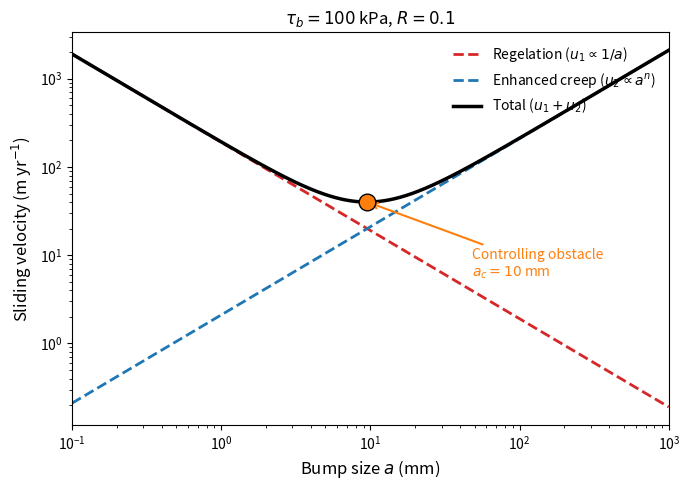

Write Python code to recreate this figure. (Note: this script raises an exception after producing the figure.)
# ---- Setup: imports and physical constants ----
import numpy as np
import matplotlib.pyplot as plt
import matplotlib.lines as mlines
import matplotlib.patches as mpatches

# Physical constants
rho_i = 917.0       # kg m^{-3}, ice density
g = 9.8             # m s^{-2}
k_r = 2.5           # W m^{-1} K^{-1}, thermal conductivity of bedrock
B_cc = 7.4e-8       # K Pa^{-1}, Clausius-Clapeyron constant
L = 3.34e5          # J kg^{-1}, specific latent heat of fusion
rho_w = 1000.0      # kg m^{-3}, water density
sec_per_yr = 3.154e7  # s yr^{-1}

# Glen's flow law parameters
n_glen = 3
A_glen = 2.4e-24     # Pa^{-3} s^{-1} (at T ~ 263 K)

print('Setup complete.')

# ---- Fig 1: regelation and creep velocity vs bump size ----

def u_regelation(a, tau_b, R):
    """Regelation velocity (m/s). a in m, tau_b in Pa, R = a/lambda."""
    return k_r * B_cc / (rho_i * L * a) * tau_b / R**2


def u_creep(a, tau_b, R, A=A_glen, n=n_glen):
    """Enhanced creep velocity (m/s). a in m, tau_b in Pa."""
    return 2 * 3**(-(n+1)/2) * a * A * (tau_b / (2 * R**2))**n


tau_b_val = 100e3   # Pa (100 kPa)
R_val = 0.1         # roughness a/lambda

a_arr = np.logspace(-4, 0, 500)  # bump size in m (0.1 mm to 1 m)

u1 = u_regelation(a_arr, tau_b_val, R_val)
u2 = u_creep(a_arr, tau_b_val, R_val)
u_total = u1 + u2

# Controlling obstacle size: where u1 = u2
idx_cross = np.argmin(np.abs(np.log10(u1) - np.log10(u2)))
a_c = a_arr[idx_cross]
u_c = u_total[idx_cross]

fig, ax = plt.subplots(figsize=(7, 5))

ax.loglog(a_arr * 1e3, u1 * sec_per_yr, '--', color='#d62728', lw=2,
          label='Regelation ($u_1 \\propto 1/a$)')
ax.loglog(a_arr * 1e3, u2 * sec_per_yr, '--', color='#1f77b4', lw=2,
          label='Enhanced creep ($u_2 \\propto a^n$)')
ax.loglog(a_arr * 1e3, u_total * sec_per_yr, 'k-', lw=2.5,
          label='Total ($u_1 + u_2$)')

# Mark controlling obstacle size
ax.plot(a_c * 1e3, u_c * sec_per_yr, 'o', color='#ff7f0e', ms=12, zorder=5,
        markeredgecolor='k', markeredgewidth=1)
ax.annotate(f'Controlling obstacle\n$a_c = {a_c*1e3:.0f}$ mm',
            xy=(a_c * 1e3, u_c * sec_per_yr),
            xytext=(a_c * 1e3 * 5, u_c * sec_per_yr * 0.3),
            fontsize=10, ha='left', va='top', color='#ff7f0e',
            arrowprops=dict(arrowstyle='->', color='#ff7f0e', lw=1.5))

ax.set_xlabel('Bump size $a$ (mm)', fontsize=12)
ax.set_ylabel('Sliding velocity (m yr$^{-1}$)', fontsize=12)
ax.set_title(f'$\\tau_b = {tau_b_val/1e3:.0f}$ kPa, $R = {R_val}$', fontsize=12)
ax.set_xlim(0.1, 1000)
ax.legend(loc='upper right', fontsize=10, frameon=False)

fig.tight_layout()
fig.savefig('figures/fig01_regelation_creep_vs_bump_size.pdf', bbox_inches='tight')
plt.show()
print(f'Controlling obstacle size: a_c = {a_c*1e3:.1f} mm')
print('Figure 1 saved.')

# ---- Fig 2: drag vs slip velocity (regularized Coulomb law) ----

def tau_b_schoof(u_b, N, C_s, n, A, lambda_max):
    """Schoof (2005) / Gagliardini (2007) sliding law.
    u_b in m/yr, N in Pa, returns tau_b in Pa.
    """
    u_b_si = u_b / sec_per_yr  # convert to m/s
    u_0 = C_s**n * N**n / A * lambda_max
    return C_s * N * (u_b_si / (u_b_si + u_0))**(1.0 / n)


def tau_b_weertman(u_b, C_w, m):
    """Weertman sliding law: tau_b = C_w^{-1/m} u_b^{1/m}.
    u_b in m/yr, returns tau_b in Pa.
    """
    u_b_si = u_b / sec_per_yr
    return C_w**(-1.0/m) * u_b_si**(1.0/m)


# Parameters
n_sl = 3
C_s = 0.5       # Iken's bound coefficient (tan beta)
A_sl = 2.4e-24  # Pa^{-3} s^{-1}
lambda_max = 0.5  # dimensionless, max bed slope parameter

u_b_arr = np.logspace(-2, 5, 1000)  # m/yr

# Three effective pressures
N_vals = [1.0e6, 0.3e6, 0.05e6]  # Pa
N_labels = ['$N = 1$ MPa', '$N = 0.3$ MPa', '$N = 0.05$ MPa']
N_colors = ['#1f77b4', '#2ca02c', '#d62728']

fig, ax = plt.subplots(figsize=(7, 5.5))

for N_val, lab, col in zip(N_vals, N_labels, N_colors):
    tau = tau_b_schoof(u_b_arr, N_val, C_s, n_sl, A_sl, lambda_max)
    ax.loglog(u_b_arr, tau / 1e3, '-', color=col, lw=2.5, label=lab)

    # Iken's bound
    iken = C_s * N_val
    ax.axhline(iken / 1e3, color=col, ls=':', lw=1, alpha=0.5)

# Weertman law for reference (calibrated to match N=1 MPa at low velocity)
C_w_ref = 1e-20  # tuned for visual match
tau_w = tau_b_weertman(u_b_arr, C_w_ref, n_sl)
ax.loglog(u_b_arr, tau_w / 1e3, 'k--', lw=1.5, alpha=0.4,
          label='Weertman (no cavity limit)')

# Annotations
ax.annotate('Weertman\nregime', xy=(0.3, 5), fontsize=9,
            ha='center', va='center', color='0.4', style='italic')
ax.annotate('Coulomb\nregime', xy=(3e3, 200), fontsize=9,
            ha='center', va='center', color='0.4', style='italic')
ax.annotate('$\\tau_b \\to C_s N$\n(Iken bound)', xy=(3e4, 15),
            fontsize=8, ha='center', color='#d62728', style='italic')

ax.set_xlabel('Slip velocity $u_b$ (m yr$^{-1}$)', fontsize=12)
ax.set_ylabel('Basal drag $\\tau_b$ (kPa)', fontsize=12)
ax.set_xlim(0.01, 1e5)
ax.set_ylim(0.5, 1000)
ax.legend(loc='upper left', fontsize=9, frameon=False)
ax.set_title('Regularized Coulomb sliding law', fontsize=12)

fig.tight_layout()
fig.savefig('figures/fig02_drag_vs_slip_velocity.pdf', bbox_inches='tight')
plt.show()
print('Figure 2 saved.')

# ---- Fig 3: sliding velocity vs effective pressure ----

H = 500.0          # m, ice thickness
P_i = rho_i * g * H  # Pa

# Effective pressure as fraction of overburden
Pw_frac = np.linspace(0.5, 0.995, 500)
N_arr = P_i * (1 - Pw_frac)  # Pa

tau_b_vals = [50e3, 100e3, 200e3]  # Pa
tau_labels = ['$\\tau_b = 50$ kPa', '$\\tau_b = 100$ kPa', '$\\tau_b = 200$ kPa']
tau_colors = ['#2ca02c', '#1f77b4', '#d62728']

# Budd-type law: u_b = k * tau_b^3 / N  (p=3, q=1)
k_budd = 3.5e-16  # m Pa^{-2} s^{-1} (representative)

fig, ax = plt.subplots(figsize=(7, 5.5))

for tau_val, lab, col in zip(tau_b_vals, tau_labels, tau_colors):
    u_b = k_budd * tau_val**3 / N_arr  # m/s
    u_b_yr = u_b * sec_per_yr  # m/yr
    ax.semilogy(Pw_frac * 100, u_b_yr, '-', color=col, lw=2.5, label=lab)

# Mark key thresholds
ax.axvline(93, color='gray', ls=':', lw=1, alpha=0.5)
ax.text(93.5, 0.5, '$P_s$ (cavity\nonset)', fontsize=8, color='gray',
        va='bottom', ha='left', style='italic')

ax.axvline(96, color='gray', ls='--', lw=1, alpha=0.5)
ax.text(96.5, 0.5, '$P_c$ (Iken\nbound)', fontsize=8, color='gray',
        va='bottom', ha='left', style='italic')

ax.set_xlabel('Water pressure $P_w / P_i$ (%)', fontsize=12)
ax.set_ylabel('Sliding velocity $u_b$ (m yr$^{-1}$)', fontsize=12)
ax.set_title(f'$H = {H:.0f}$ m, Budd law: $u_b = k\\,\\tau_b^3 / N$', fontsize=12)
ax.set_xlim(50, 100)
ax.set_ylim(0.1, 1e4)
ax.legend(loc='upper left', fontsize=10, frameon=False)

fig.tight_layout()
fig.savefig('figures/fig03_velocity_vs_effective_pressure.pdf', bbox_inches='tight')
plt.show()
print('Figure 3 saved.')

# ---- Fig 4: Mohr-Coulomb yield stress vs effective pressure ----

N_mc = np.linspace(0, 200, 500)  # kPa

# Friction angles and cohesion from Table 7.5 (Cuffey & Paterson)
tills = [
    {'name': 'Storglaciären', 'phi': 26, 'c_o': 5, 'color': '#1f77b4'},
    {'name': 'Black Rapids', 'phi': 40, 'c_o': 1.3, 'color': '#d62728'},
    {'name': 'Breidamerkur', 'phi': 32, 'c_o': 3.7, 'color': '#2ca02c'},
    {'name': 'Two Rivers', 'phi': 18, 'c_o': 14, 'color': '#ff7f0e'},
]

fig, ax = plt.subplots(figsize=(7, 5))

for till in tills:
    f_val = np.tan(np.radians(till['phi']))
    tau_star = till['c_o'] + f_val * N_mc
    ax.plot(N_mc, tau_star, '-', color=till['color'], lw=2,
            label=f"{till['name']} ($\\varphi = {till['phi']}°$)")
    # Mark the N=50 kPa reference point
    tau_50 = till['c_o'] + f_val * 50
    ax.plot(50, tau_50, 'o', color=till['color'], ms=8,
            markeredgecolor='k', markeredgewidth=0.6, zorder=5)

# Reference: typical glacier basal shear stress
ax.axhline(100, color='gray', ls=':', lw=1, alpha=0.5)
ax.text(5, 103, 'Typical $\\tau_b \\approx 100$ kPa', fontsize=9,
        color='gray', style='italic')

ax.set_xlabel('Effective normal stress $N$ (kPa)', fontsize=12)
ax.set_ylabel('Yield stress $\\tau_*$ (kPa)', fontsize=12)
ax.set_title('Mohr–Coulomb: $\\tau_* = c_o + N \\tan\\varphi$', fontsize=12)
ax.set_xlim(0, 200)
ax.set_ylim(0, 200)
ax.legend(loc='upper left', fontsize=9, frameon=False)

fig.tight_layout()
fig.savefig('figures/fig04_mohr_coulomb.pdf', bbox_inches='tight')
plt.show()
print('Figure 4 saved.')

# ---- Fig 5: comparison of three sliding laws ----

u_b_comp = np.logspace(-2, 5, 1000)  # m/yr
N_comp = 0.2e6  # Pa (200 kPa, moderate effective pressure)

n_c = 3

# 1. Weertman: tau_b = C_w^{-1/m} * u_b^{1/m}
#    Calibrate C_w so that tau_b ~ 100 kPa at u_b ~ 100 m/yr
u_ref = 100 / sec_per_yr  # m/s
tau_ref = 100e3  # Pa
C_w = (u_ref / tau_ref**n_c)  # m/s Pa^{-3}
tau_weertman = (u_b_comp / sec_per_yr / C_w)**(1.0/n_c)

# 2. Budd: tau_b = (u_b * N^q / k)^{1/p}
#    u_b = k * tau_b^p / N^q, with p=3, q=1
#    Calibrate k so same reference point
k_b = u_ref * N_comp / tau_ref**3
tau_budd = (u_b_comp / sec_per_yr * N_comp / k_b)**(1.0/3)

# 3. Regularized Coulomb (Schoof 2005)
C_s_comp = 0.5
lambda_max_comp = 0.5
tau_coulomb = tau_b_schoof(u_b_comp, N_comp, C_s_comp, n_c, A_sl, lambda_max_comp)

fig, ax = plt.subplots(figsize=(7, 5.5))

ax.loglog(u_b_comp, tau_weertman / 1e3, '--', color='#1f77b4', lw=2,
          label='Weertman: $\\tau_b = C^{-1/m}\\,u_b^{1/m}$')
ax.loglog(u_b_comp, tau_budd / 1e3, '-.', color='#2ca02c', lw=2,
          label='Budd: $\\tau_b \\propto (u_b\\,N)^{1/p}$')
ax.loglog(u_b_comp, tau_coulomb / 1e3, '-', color='#d62728', lw=2.5,
          label='Regularized Coulomb')

# Iken/Coulomb bound
iken_bound = C_s_comp * N_comp
ax.axhline(iken_bound / 1e3, color='#d62728', ls=':', lw=1, alpha=0.5)
ax.text(2e4, iken_bound / 1e3 * 1.15, f'$f N = {iken_bound/1e3:.0f}$ kPa (Iken bound)',
        fontsize=9, color='#d62728', ha='right', va='bottom', style='italic')

ax.set_xlabel('Slip velocity $u_b$ (m yr$^{-1}$)', fontsize=12)
ax.set_ylabel('Basal drag $\\tau_b$ (kPa)', fontsize=12)
ax.set_title(f'Comparison of sliding laws ($N = {N_comp/1e3:.0f}$ kPa)', fontsize=12)
ax.set_xlim(0.01, 1e5)
ax.set_ylim(1, 1000)
ax.legend(loc='lower right', fontsize=9, frameon=False)

fig.tight_layout()
fig.savefig('figures/fig05_sliding_law_comparison.pdf', bbox_inches='tight')
plt.show()
print('Figure 5 saved.')

# ---- Fig 6: regelation and enhanced creep schematic ----
from matplotlib.patches import FancyArrowPatch, Arc

fig, axes = plt.subplots(1, 2, figsize=(12, 4.5))

for ax_idx, (ax, title) in enumerate(zip(axes, ['(a) Regelation', '(b) Enhanced creep'])):
    ax.set_xlim(-0.5, 5.5)
    ax.set_ylim(-1.2, 3.5)
    ax.set_aspect('equal')
    ax.axis('off')
    ax.set_title(title, fontsize=13, fontweight='bold', pad=10)

    # Draw bedrock bump (Gaussian shape)
    x_bed = np.linspace(-0.5, 5.5, 500)
    bump = 1.2 * np.exp(-((x_bed - 2.5) / 0.8)**2)
    ax.fill_between(x_bed, bump, -1.2, color='#8B7355', alpha=0.5)
    ax.plot(x_bed, bump, 'k-', lw=2)
    ax.text(2.5, -0.7, 'bedrock', fontsize=10, ha='center', color='#5C4033',
            fontweight='bold')

    # Ice region
    ax.fill_between(x_bed, bump, 3.5, color='#b3d9ff', alpha=0.25)
    ax.text(4.5, 2.8, 'ice', fontsize=11, ha='center', color='#2060a0',
            fontweight='bold')

    # Ice flow arrow
    ax.annotate('', xy=(4.8, 2.2), xytext=(0.5, 2.2),
                arrowprops=dict(arrowstyle='->', lw=2.5, color='#2060a0'))
    ax.text(2.65, 2.5, 'ice flow', fontsize=10, ha='center', color='#2060a0')

    if ax_idx == 0:  # Regelation
        # High pressure upstream
        ax.annotate('high $P$\n(melting)', xy=(1.5, 0.55), fontsize=9,
                    ha='center', color='#d62728', fontweight='bold')
        # Low pressure downstream
        ax.annotate('low $P$\n(refreezing)', xy=(3.5, 0.55), fontsize=9,
                    ha='center', color='#1f77b4', fontweight='bold')
        # Meltwater flow arrow around bump
        ax.annotate('', xy=(3.3, -0.15), xytext=(1.7, -0.15),
                    arrowprops=dict(arrowstyle='->', lw=1.5, color='#4a90d9',
                                    connectionstyle='arc3,rad=-0.3'))
        ax.text(2.5, -0.45, 'meltwater', fontsize=8, ha='center',
                color='#4a90d9', style='italic')
        # Heat conduction arrow through bump
        ax.annotate('', xy=(1.6, 0.2), xytext=(3.4, 0.2),
                    arrowprops=dict(arrowstyle='->', lw=1.5, color='#ff7f0e',
                                    connectionstyle='arc3,rad=0.2'))
        ax.text(2.5, 0.55, 'heat', fontsize=8, ha='center',
                color='#ff7f0e', style='italic', rotation=0)
        ax.text(2.5, -1.05, 'Effective for small bumps ($u_1 \\propto 1/a$)',
                fontsize=9, ha='center', color='0.3', style='italic')
    else:  # Enhanced creep
        # Flowlines bending around bump
        for y_off in [0.3, 0.7, 1.1, 1.5]:
            x_flow = np.linspace(0, 5, 200)
            bump_flow = 1.2 * np.exp(-((x_flow - 2.5) / 0.8)**2)
            deflection = 0.5 * y_off * np.exp(-((x_flow - 2.5) / 1.0)**2)
            y_flow = bump_flow + y_off + deflection
            ax.plot(x_flow, y_flow, '-', color='#2060a0', lw=0.8, alpha=0.5)
            # Small arrow in the middle
            mid = len(x_flow) // 2 + 20
            ax.annotate('', xy=(x_flow[mid], y_flow[mid]),
                        xytext=(x_flow[mid-8], y_flow[mid-8]),
                        arrowprops=dict(arrowstyle='->', color='#2060a0',
                                        lw=0.8, alpha=0.5))
        # Stress concentration annotation
        ax.annotate('stress $\\sim \\tau_b / R^2$', xy=(1.3, 1.3), fontsize=9,
                    ha='center', color='#d62728', fontweight='bold')
        ax.annotate('', xy=(1.7, 0.9), xytext=(1.3, 1.2),
                    arrowprops=dict(arrowstyle='->', color='#d62728', lw=1.2))
        ax.text(2.5, -1.05, 'Effective for large bumps ($u_2 \\propto a$)',
                fontsize=9, ha='center', color='0.3', style='italic')

fig.tight_layout()
fig.savefig('figures/fig06_regelation_creep_schematic.pdf', bbox_inches='tight')
plt.show()
print('Figure 6 saved.')

# ---- Fig 7: cavity formation on a sinusoidal bed ----

x = np.linspace(0, 3, 1000)  # three wavelengths
bed = 0.3 * np.sin(2 * np.pi * x)

fig, axes = plt.subplots(3, 1, figsize=(9, 7), sharex=True)

titles = [
    '(a) Full contact: $P_w < P_s$',
    '(b) Small cavities: $P_w \\gtrsim P_s$',
    '(c) Extensive cavitation: $P_w \\to P_c$',
]
cavity_fracs = [0.0, 0.3, 0.7]  # fraction of lee side that is cavitated

for ax, title, cav_frac in zip(axes, titles, cavity_fracs):
    ax.set_ylim(-0.8, 1.5)
    ax.set_xlim(0, 3)
    ax.set_aspect('equal')
    ax.axis('off')
    ax.set_title(title, fontsize=11, loc='left', fontweight='bold')

    # Draw bedrock
    ax.fill_between(x, bed, -0.8, color='#8B7355', alpha=0.4)
    ax.plot(x, bed, 'k-', lw=1.5)

    if cav_frac == 0:
        # Full ice-bed contact
        ice_base = bed.copy()
    else:
        # Create cavities on downstream (lee) side of each bump
        ice_base = bed.copy()
        for peak_x in [0.25, 1.25, 2.25]:
            # The peak of each sine is at x = 0.25 + n
            # Lee side extends from peak to trough (peak_x to peak_x + 0.5)
            cav_start = peak_x
            cav_end = peak_x + 0.5 * cav_frac + 0.15
            mask = (x >= cav_start + 0.05) & (x <= cav_end)
            # Cavity roof: straight line from detachment to reattachment
            x_det = cav_start + 0.05
            x_reatt = cav_end
            bed_det = 0.3 * np.sin(2 * np.pi * x_det)
            bed_reatt = 0.3 * np.sin(2 * np.pi * x_reatt)
            roof_line = bed_det + (bed_reatt - bed_det) * (x[mask] - x_det) / (x_reatt - x_det)
            # Only replace where roof is above bed (actual cavity)
            cavity_exists = roof_line > bed[mask]
            ice_base_section = ice_base[mask].copy()
            ice_base_section[cavity_exists] = roof_line[cavity_exists]
            ice_base[mask] = ice_base_section

    # Fill ice
    ax.fill_between(x, ice_base, 1.5, color='#b3d9ff', alpha=0.3)

    # Fill cavities (water) where ice_base > bed
    cavity_mask = ice_base > bed + 0.005
    if np.any(cavity_mask):
        ax.fill_between(x, bed, ice_base, where=cavity_mask,
                         color='#4a90d9', alpha=0.3)
        # Label one cavity
        first_cav = np.where(cavity_mask)[0]
        if len(first_cav) > 10:
            mid_cav = first_cav[len(first_cav) // 2]
            cav_y = 0.5 * (bed[mid_cav] + ice_base[mid_cav])
            ax.text(x[mid_cav], cav_y, 'cavity', fontsize=8,
                    ha='center', va='center', color='#2060a0', style='italic')

    # Ice flow arrow
    ax.annotate('', xy=(2.8, 1.1), xytext=(0.2, 1.1),
                arrowprops=dict(arrowstyle='->', lw=2, color='#2060a0'))
    ax.text(1.5, 1.25, 'ice flow', fontsize=9, ha='center', color='#2060a0')

    # Draw ice base line
    ax.plot(x, ice_base, '-', color='#2060a0', lw=1, alpha=0.7)

    # Normal stress arrows on contact areas (upstream sides)
    if cav_frac > 0:
        for peak_x in [0.25, 1.25, 2.25]:
            # Upstream contact: arrows pointing into the bed
            contact_x = peak_x - 0.15
            contact_y = 0.3 * np.sin(2 * np.pi * contact_x)
            ax.annotate('', xy=(contact_x - 0.05, contact_y + 0.05),
                        xytext=(contact_x - 0.15, contact_y + 0.25),
                        arrowprops=dict(arrowstyle='->', color='#d62728',
                                        lw=1.2))

axes[-1].text(1.5, -0.65, 'bedrock', fontsize=10, ha='center',
              color='#5C4033', fontweight='bold')

fig.tight_layout()
fig.savefig('figures/fig07_cavity_formation.pdf', bbox_inches='tight')
plt.show()
print('Figure 7 saved.')

# ---- Fig 8: form drag vs skin friction annotated sliding law ----

N_fig8 = 0.3e6  # Pa
u_b_fig8 = np.logspace(-1, 4.5, 1000)  # m/yr
C_s_fig8 = 0.5
n_fig8 = 3

tau_fig8 = tau_b_schoof(u_b_fig8, N_fig8, C_s_fig8, n_fig8, A_sl, 0.5)

# Find transition velocity (where tau reaches ~90% of Coulomb limit)
coulomb_limit = C_s_fig8 * N_fig8
idx_trans = np.argmin(np.abs(tau_fig8 - 0.85 * coulomb_limit))
u_trans = u_b_fig8[idx_trans]

fig, ax = plt.subplots(figsize=(8, 5))

ax.semilogx(u_b_fig8, tau_fig8 / 1e3, 'k-', lw=3)

# Coulomb limit
ax.axhline(coulomb_limit / 1e3, color='#d62728', ls='--', lw=1.5, alpha=0.7)
ax.text(2e4, coulomb_limit / 1e3 + 3, f'Coulomb limit: $fN = {coulomb_limit/1e3:.0f}$ kPa',
        fontsize=10, ha='right', color='#d62728')

# Transition velocity
ax.axvline(u_trans, color='gray', ls=':', lw=1, alpha=0.5)
ax.text(u_trans * 0.7, 20, f'$u_t \\approx {u_trans:.0f}$ m/yr', fontsize=9,
        ha='right', color='0.4', rotation=90, va='bottom')

# Shade form-drag regime
ax.axvspan(0.1, u_trans, alpha=0.06, color='#1f77b4')
ax.text(3, 50, 'Form-drag regime\n(rate-strengthening)',
        fontsize=11, ha='center', va='center', color='#1f77b4',
        fontweight='bold', style='italic')
ax.text(3, 35, '$\\tau_b \\propto u_b^{1/n}$\nDrag from viscous flow\naround bed obstacles',
        fontsize=9, ha='center', va='center', color='#1f77b4')

# Shade skin-friction regime
ax.axvspan(u_trans, 3e4, alpha=0.06, color='#d62728')
ax.text(5000, 50, 'Skin-friction regime\n(rate-independent)',
        fontsize=11, ha='center', va='center', color='#d62728',
        fontweight='bold', style='italic')
ax.text(5000, 35, '$\\tau_b \\to fN$\nDrag from Coulomb friction\nat grain contacts',
        fontsize=9, ha='center', va='center', color='#d62728')

# Arrow showing the transition
ax.annotate('transition', xy=(u_trans, 120), xytext=(u_trans * 5, 110),
            fontsize=9, ha='left', color='0.3',
            arrowprops=dict(arrowstyle='->', color='0.3', lw=1.2))

ax.set_xlabel('Slip velocity $u_b$ (m yr$^{-1}$)', fontsize=12)
ax.set_ylabel('Basal drag $\\tau_b$ (kPa)', fontsize=12)
ax.set_xlim(0.1, 3e4)
ax.set_ylim(0, 170)
ax.set_title(f'Two regimes of basal drag ($N = {N_fig8/1e3:.0f}$ kPa)', fontsize=12)

fig.tight_layout()
fig.savefig('figures/fig08_form_drag_skin_friction.pdf', bbox_inches='tight')
plt.show()
print('Figure 8 saved.')

# ---- Fig 9: UPB stability diagram (Tulaczyk et al. 2000b) ----

# Parameters for Ice Stream B (UpB camp)
tau_d = 13.0    # kPa, driving stress
n_upb = 3       # Glen's flow law exponent
W = 17.0        # ice stream half-width in units of ice thickness
G = 0.06        # W m^{-2}, geothermal flux
k_i = 2.1       # W m^{-1} K^{-1}, thermal conductivity of ice
theta_b = 0.04  # K m^{-1}, basal temperature gradient
L_i = 333.5e3   # J kg^{-1}, latent heat
rho_ice = 900.0 # kg m^{-3}
B_n = 1.45e-16  # Pa^{-3} s^{-1} (rate factor for T = -15 C, from Paterson)
H_upb = 1000.0  # m, ice thickness

# Compute U_d (deformation velocity)
U_d = 2**(1-n_upb) * (tau_d * 1e3)**n_upb * H_upb / ((n_upb + 1) * (1 / B_n))
U_d_yr = U_d * sec_per_yr  # very small for ISB

# Ice stream velocity as function of bed strength (equation 5 in Tulaczyk 2000b)
tau_b_range = np.linspace(0.001, tau_d * 0.999, 500)  # kPa
U_b = ((1 - tau_b_range / tau_d)**n_upb) * W**(n_upb + 1) * U_d_yr  # m/yr

# Shear heating: tau_b * U_b (kPa * m/yr -> W/m^2)
shear_heating = tau_b_range * 1e3 * U_b / sec_per_yr  # Pa * m/s = W/m^2

# Melt rate (equation 1 / 6 in Tulaczyk 2000b)
conductive_loss = k_i * theta_b  # W/m^2
m_r = (shear_heating + G - conductive_loss) / (L_i * rho_ice)  # m/s
m_r_yr = m_r * sec_per_yr * 1e3  # mm/yr

# Find equilibria (where m_r = 0)
sign_changes = np.where(np.diff(np.sign(m_r_yr)))[0]

fig, (ax1, ax2) = plt.subplots(2, 1, figsize=(7, 8), sharex=True)

# ---- Panel A: Melt rate vs bed strength ----
ax1.plot(tau_b_range / tau_d, m_r_yr, 'k-', lw=2.5)
ax1.axhline(0, color='gray', ls='-', lw=0.5)
ax1.axvline(0.25, color='gray', ls=':', lw=1, alpha=0.5)
ax1.text(0.26, max(m_r_yr) * 0.85,
         '$\\tau_b = \\tau_d / (n+1)$\n(max shear heating)',
         fontsize=9, color='0.4', va='top')

# Mark equilibria
for idx in sign_changes:
    tau_eq = tau_b_range[idx] / tau_d
    mr_eq = 0
    if tau_eq < 0.25:
        ax1.plot(tau_eq, mr_eq, 'o', color='k', ms=12, zorder=5)
        ax1.text(tau_eq + 0.03, 0.3, 'stable\n(ice stream)', fontsize=9,
                 color='#2ca02c', fontweight='bold', va='bottom')
    else:
        ax1.plot(tau_eq, mr_eq, 'o', color='white', ms=12, zorder=5,
                 markeredgecolor='k', markeredgewidth=2)
        ax1.text(tau_eq + 0.03, 0.3, 'unstable', fontsize=9,
                 color='#d62728', fontweight='bold', va='bottom')

# Shade melting/freezing regions
ax1.fill_between(tau_b_range / tau_d, m_r_yr, 0,
                  where=m_r_yr > 0, alpha=0.08, color='#d62728')
ax1.fill_between(tau_b_range / tau_d, m_r_yr, 0,
                  where=m_r_yr < 0, alpha=0.08, color='#1f77b4')
ax1.text(0.05, max(m_r_yr) * 0.3, 'melting', fontsize=10, color='#d62728',
         style='italic')
if min(m_r_yr) < -0.1:
    ax1.text(0.8, min(m_r_yr) * 0.5, 'freezing', fontsize=10, color='#1f77b4',
             style='italic')

# Arrows showing direction of evolution
for x_arr, dir_sgn in [(0.07, -1), (0.5, 1), (0.85, -1)]:
    idx_arr = np.argmin(np.abs(tau_b_range / tau_d - x_arr))
    if m_r_yr[idx_arr] > 0:
        # Melting -> weakening -> tau_b decreases
        ax1.annotate('', xy=(x_arr - 0.04, m_r_yr[idx_arr] * 0.5),
                      xytext=(x_arr + 0.04, m_r_yr[idx_arr] * 0.5),
                      arrowprops=dict(arrowstyle='->', color='0.5', lw=1.5))
    elif m_r_yr[idx_arr] < 0:
        # Freezing -> strengthening -> tau_b increases
        ax1.annotate('', xy=(x_arr + 0.04, m_r_yr[idx_arr] * 0.5),
                      xytext=(x_arr - 0.04, m_r_yr[idx_arr] * 0.5),
                      arrowprops=dict(arrowstyle='->', color='0.5', lw=1.5))

ax1.set_ylabel('Basal melt rate $m_r$ (mm yr$^{-1}$)', fontsize=12)
ax1.set_title('(a) Basal energy balance', fontsize=12, loc='left', fontweight='bold')

# ---- Panel B: Velocity vs bed strength ----
ax2.plot(tau_b_range / tau_d, U_b, 'k-', lw=2.5)

# Mark same equilibria
for idx in sign_changes:
    tau_eq = tau_b_range[idx] / tau_d
    U_eq_idx = np.argmin(np.abs(tau_b_range / tau_d - tau_eq))
    U_eq = U_b[U_eq_idx]
    if tau_eq < 0.25:
        ax2.plot(tau_eq, U_eq, 'o', color='k', ms=12, zorder=5)
    else:
        ax2.plot(tau_eq, U_eq, 'o', color='white', ms=12, zorder=5,
                 markeredgecolor='k', markeredgewidth=2)

# Shade ice stream vs ice sheet modes
ax2.axvspan(0, 0.25, alpha=0.06, color='#2ca02c')
ax2.text(0.12, max(U_b) * 0.6, 'ice stream\nmode', fontsize=11,
         ha='center', color='#2ca02c', fontweight='bold', style='italic')
ax2.axvspan(0.25, 1.0, alpha=0.06, color='#9467bd')
ax2.text(0.65, max(U_b) * 0.6, 'ice sheet\nmode', fontsize=11,
         ha='center', color='#9467bd', fontweight='bold', style='italic')

ax2.set_xlabel('Bed strength $\\tau_b / \\tau_d$', fontsize=12)
ax2.set_ylabel('Ice stream velocity $U_b$ (m yr$^{-1}$)', fontsize=12)
ax2.set_title('(b) Ice stream velocity', fontsize=12, loc='left', fontweight='bold')
ax2.set_xlim(0, 1)

fig.tight_layout()
fig.savefig('figures/fig09_upb_stability.pdf', bbox_inches='tight')
plt.show()
print('Figure 9 saved.')

# ---- Fig 10: till strength vs porosity ----

# Parameters from Tulaczyk et al. (2000a), equation (3d)
# Original: tau_f = a * exp(-b * e), with e = phi_p / (1 - phi_p)
a_till = 944000  # kPa
b_till = 21.7

phi_p_range = np.linspace(0.20, 0.44, 500)
e_from_phi = phi_p_range / (1 - phi_p_range)  # void ratio
tau_f = a_till * np.exp(-b_till * e_from_phi)  # kPa

fig, ax1 = plt.subplots(figsize=(7, 5.5))

ax1.semilogy(phi_p_range * 100, tau_f, 'k-', lw=2.5)

# Mark observed UpB conditions: e ~ 0.6 -> phi_p = 0.6/1.6 = 0.375
phi_p_upb = 0.375
e_upb = phi_p_upb / (1 - phi_p_upb)
tau_upb = a_till * np.exp(-b_till * e_upb)
ax1.plot(phi_p_upb * 100, tau_upb, 'o', color='#d62728', ms=12, zorder=5,
         markeredgecolor='k', markeredgewidth=1)
ax1.annotate(f'UpB observed\n$\\phi_p \\approx {phi_p_upb*100:.0f}$%, '
             f'$\\tau_f \\approx {tau_upb:.1f}$ kPa',
             xy=(phi_p_upb * 100, tau_upb),
             xytext=(phi_p_upb * 100 - 8, tau_upb * 5),
             fontsize=10, ha='center', color='#d62728', fontweight='bold',
             arrowprops=dict(arrowstyle='->', color='#d62728', lw=1.5))

# Show sensitivity: annotate a ~4 percentage point change in porosity
phi_p_low = 0.355   # e = 0.55
phi_p_high = 0.394   # e = 0.65
tau_low = a_till * np.exp(-b_till * phi_p_low / (1 - phi_p_low))
tau_high = a_till * np.exp(-b_till * phi_p_high / (1 - phi_p_high))
ax1.annotate('', xy=(phi_p_low * 100, tau_low),
             xytext=(phi_p_high * 100, tau_high),
             arrowprops=dict(arrowstyle='<->', color='#1f77b4', lw=2))
ax1.text(0.5 * (phi_p_low + phi_p_high) * 100 - 5,
         np.sqrt(tau_low * tau_high),
         f'$\\Delta \\phi_p = {(phi_p_high - phi_p_low)*100:.0f}$%\n'
         f'$\\tau_f$ changes\nby $\\times${tau_low/tau_high:.0f}',
         fontsize=9, ha='center', va='center', color='#1f77b4',
         fontweight='bold',
         bbox=dict(boxstyle='round,pad=0.3', facecolor='white',
                   edgecolor='#1f77b4', alpha=0.9))

# Shade ice-stream-relevant range
ax1.axhspan(0.5, 10, alpha=0.06, color='#2ca02c')
ax1.text(22, 3, 'ice stream range\n($\\tau_f < 10$ kPa)', fontsize=9,
         color='#2ca02c', style='italic')

# Reference lines
ax1.axhline(13, color='gray', ls=':', lw=1, alpha=0.5)
ax1.text(21, 14, '$\\tau_d \\approx 13$ kPa (ISB driving stress)',
         fontsize=8, color='0.5', style='italic')

ax1.set_xlabel('Porosity $\\phi_p$ (%)', fontsize=12)
ax1.set_ylabel('Till failure strength $\\tau_f$ (kPa)', fontsize=12)
ax1.set_xlim(20, 44)
ax1.set_ylim(0.5, 500)
ax1.set_title('$\\tau_f = a\\,\\exp\\!\\left(-b\\,\\phi_p / (1 - \\phi_p)\\right)$',
              fontsize=12)

fig.tight_layout()
fig.savefig('figures/fig10_till_strength_porosity.pdf', bbox_inches='tight')
plt.show()
print('Figure 10 saved.')
